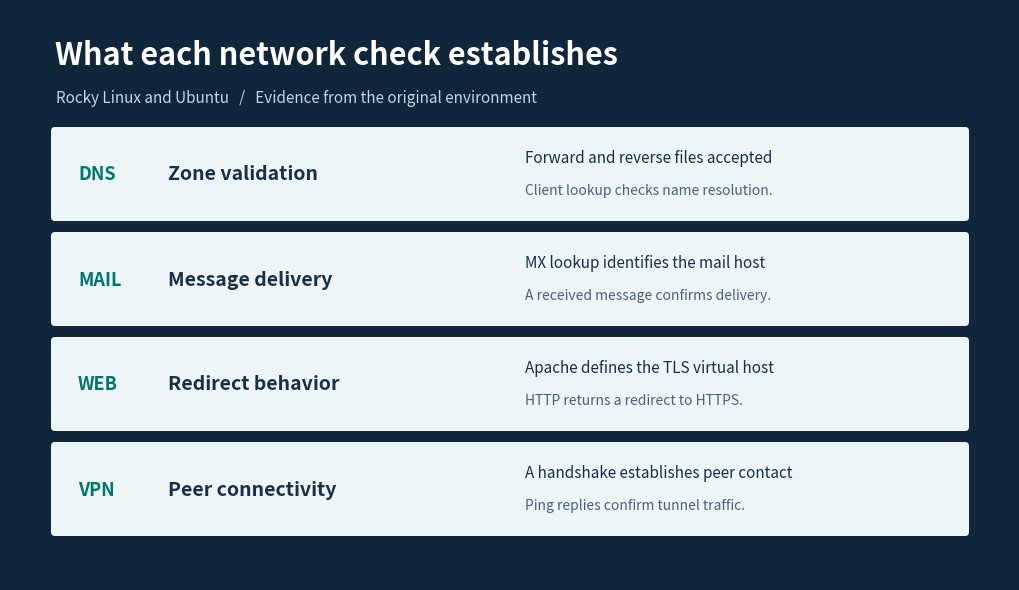

Python code for this plot: (Note: this script raises an exception after producing the figure.)
"""Render the README walkthrough with Python and Matplotlib."""
from pathlib import Path

import matplotlib.pyplot as plt
from matplotlib.patches import FancyBboxPatch

rows = [["DNS","Zone validation","Forward and reverse files accepted","Client lookup checks name resolution."],["MAIL","Message delivery","MX lookup identifies the mail host","A received message confirms delivery."],["WEB","Redirect behavior","Apache defines the TLS virtual host","HTTP returns a redirect to HTTPS."],["VPN","Peer connectivity","A handshake establishes peer contact","Ping replies confirm tunnel traffic."]]
fig, ax = plt.subplots(figsize=(10, 5.7))
fig.subplots_adjust(left=0, right=1, top=1, bottom=0)
ax.set(xlim=(0, 10), ylim=(0, 5.7))
ax.axis("off")
fig.patch.set_facecolor("#10263b")
ax.text(.45, 5.15, "What each network check establishes", fontsize=22, weight="bold", color="white")
ax.text(.46, 4.77, "Rocky Linux and Ubuntu   /   Evidence from the original environment", fontsize=11, color="#bdd8df")
for index, (label, heading, method, meaning) in enumerate(rows):
    y = 3.63 - index * 1.05
    ax.add_patch(FancyBboxPatch((.45, y), 9.1, .86, boxstyle="round,pad=.04", facecolor="#edf5f6", linewidth=0))
    ax.text(.68, y+.42, label, va="center", weight="bold", color="#00776d", fontsize=13)
    ax.text(1.58, y+.42, heading, va="center", weight="bold", color="#173047", fontsize=14)
    ax.text(5.15, y+.54, method, color="#173047", fontsize=11)
    ax.text(5.15, y+.22, meaning, color="#496278", fontsize=10)
fig.savefig(Path(__file__).with_name("walkthrough.png"), dpi=160)
